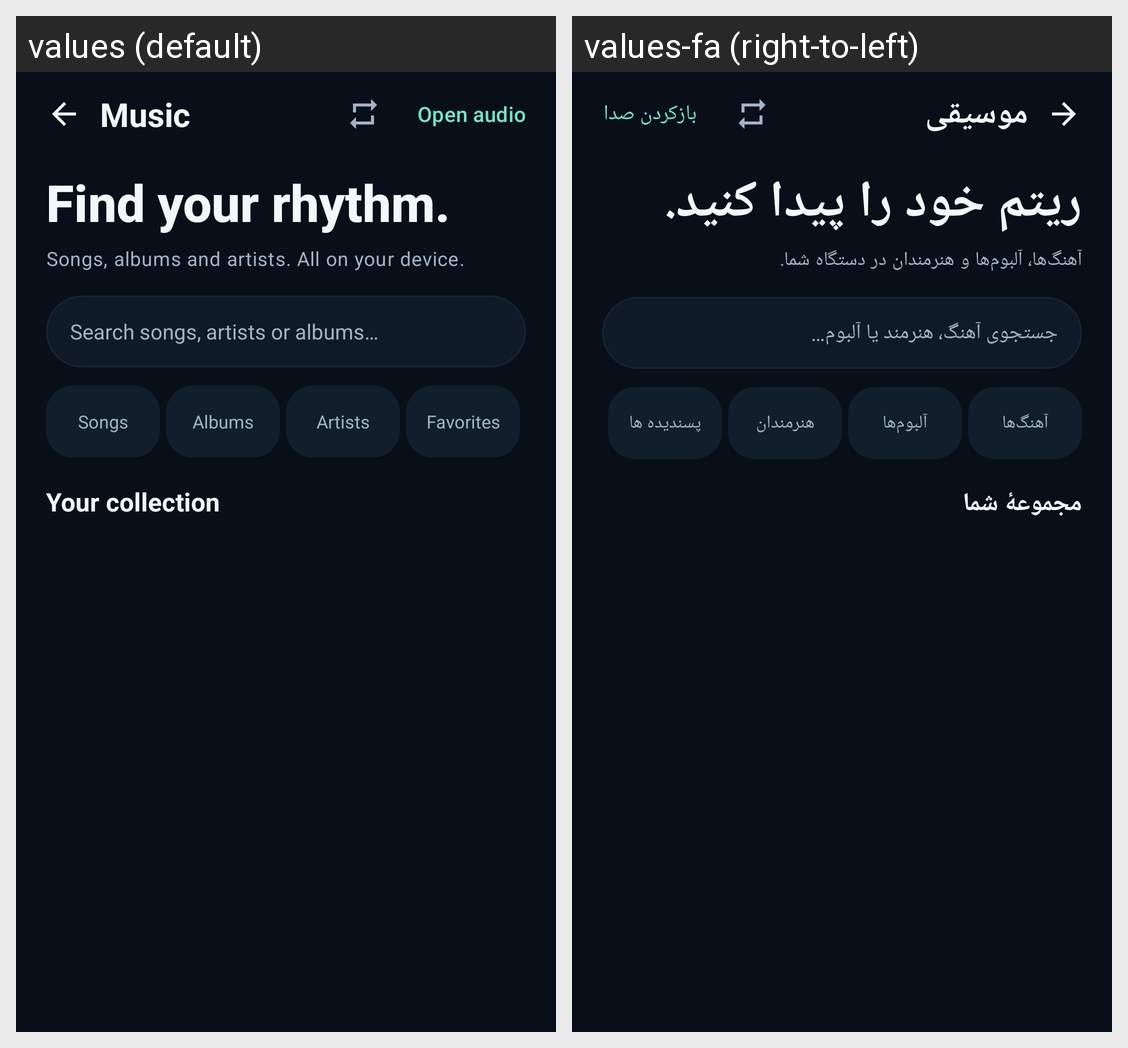

Translations of the strings shown on this Android screen, per locale in the grid:
Android screen res/layout/activity_music.xml rendered under 2 locales, left to right: values (default), values-fa (right-to-left). Device: Nexus 5 (rendered at 1080×1920; each locale shown at half size, 540×960, under a caption strip naming it); theme Theme.CineMaxNexus.
Strings drawn on this screen, with the default value and each locale's value (text and hints the layout hard-codes, and strings that could not be matched under every locale, appear in the picture but are not listed):

music
  values: Music
  values-fa: موسیقی

open_audio
  values: Open audio
  values-fa: بازکردن صدا

immersive_music_headline
  values: Find your rhythm.
  values-fa: ریتم خود را پیدا کنید.

music_description
  values: Songs, albums and artists. All on your device.
  values-fa: آهنگ‌ها، آلبوم‌ها و هنرمندان در دستگاه شما.

music_search_hint
  values: Search songs, artists or albums…
  values-fa: جستجوی آهنگ، هنرمند یا آلبوم…

music_songs
  values: Songs
  values-fa: آهنگ‌ها

music_albums
  values: Albums
  values-fa: آلبوم‌ها

music_artists
  values: Artists
  values-fa: هنرمندان

filter_favorites
  values: Favorites
  values-fa: پسندیده ها

music_collection_title
  values: Your collection
  values-fa: مجموعهٔ شما
